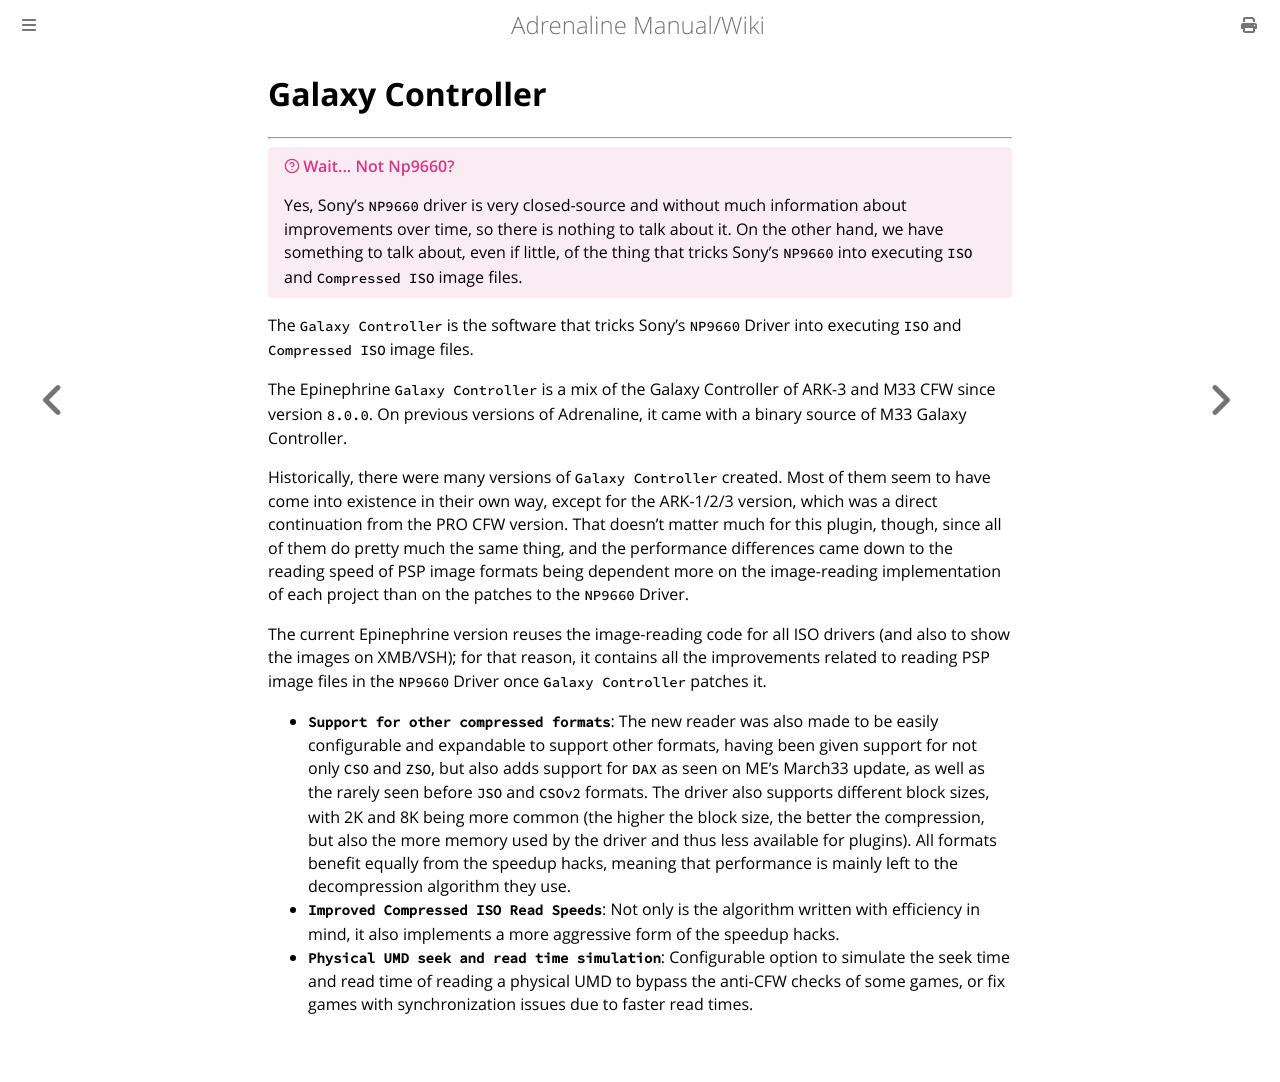

repository: isage/Adrenaline · page: docs/05-PSPPlayback/05-Galaxy.html · generator: mdbook

# Galaxy Controller
---

> [!QUESTION] Wait... Not NP9660?
> Yes, Sony's `NP9660` driver is very closed-source and without much information about improvements over time, so there is nothing to talk about it. On the other hand, we have something to talk about, even if little, of the thing that tricks Sony's `NP9660` into executing `ISO` and `Compressed ISO` image files.


The `Galaxy Controller` is the software that tricks Sony's `NP9660` Driver into executing `ISO` and `Compressed ISO` image files.


The Epinephrine `Galaxy Controller` is a mix of the Galaxy Controller of ARK-3 and M33 CFW since version `8.0.0`. On previous versions of Adrenaline, it came with a binary source of M33 Galaxy Controller.

Historically, there were many versions of `Galaxy Controller` created. Most of them seem to have come into existence in their own way, except for the ARK-1/2/3 version, which was a direct continuation from the PRO CFW version. That doesn't matter much for this plugin, though, since all of them do pretty much the same thing, and the performance differences came down to the reading speed of PSP image formats being dependent more on the image-reading implementation of each project than on the patches to the `NP9660` Driver.

The current Epinephrine version reuses the image-reading code for all ISO drivers (and also to show the images on XMB/VSH); for that reason, it contains all the improvements related to reading PSP image files in the `NP9660` Driver once `Galaxy Controller` patches it.

- **`Support for other compressed formats`**: The new reader was also made to be easily configurable and expandable to support other formats, having been given support for not only `CSO` and `ZSO`, but also adds support for `DAX` as seen on ME's March33 update, as well as the rarely seen before `JSO` and `CSOv2` formats. The driver also supports different block sizes, with 2K and 8K being more common (the higher the block size, the better the compression, but also the more memory used by the driver and thus less available for plugins). All formats benefit equally from the speedup hacks, meaning that performance is mainly left to the decompression algorithm they use.
- **`Improved Compressed ISO Read Speeds`**: Not only is the algorithm written with efficiency in mind, it also implements a more aggressive form of the speedup hacks.
- **`Physical UMD seek and read time simulation`**: Configurable option to simulate the seek time and read time of reading a physical UMD to bypass the anti-CFW checks of some games, or fix games with synchronization issues due to faster read times.
